Image classification data set "OfficialSpectrogramsMelAUG" (CesarMVergara/Lung-Sounds-Classification on GitHub). Class labels (4): crackle, crackle and wheeze, normal, wheeze.

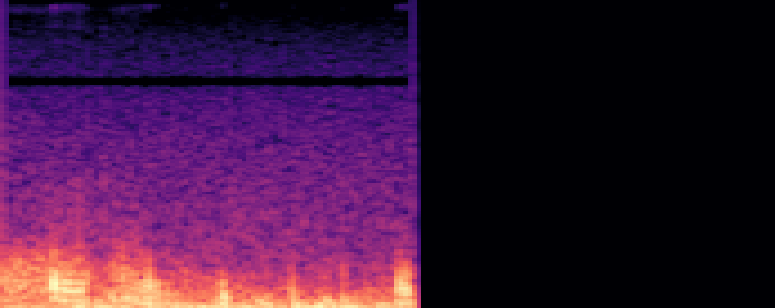
Label: crackle and wheeze

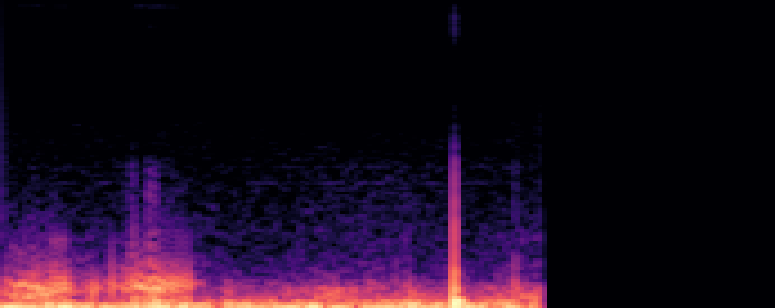
Label: wheeze

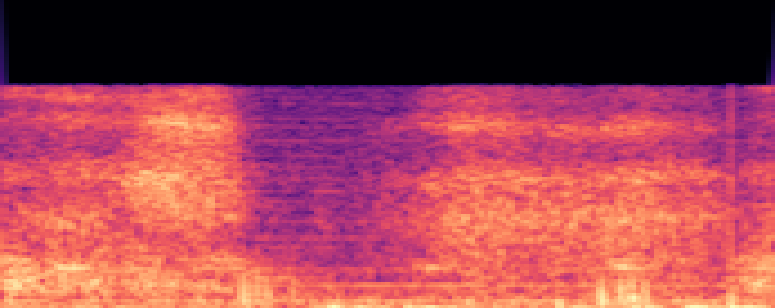
Label: crackle

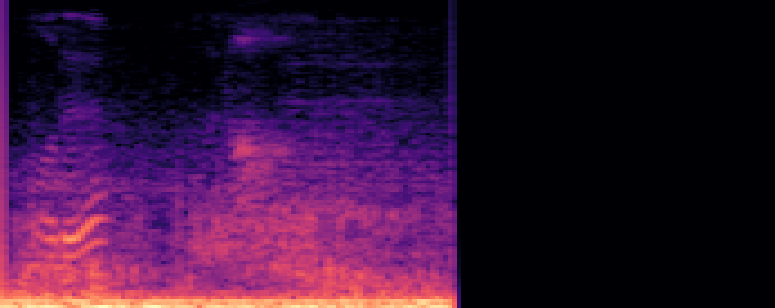
Label: normal

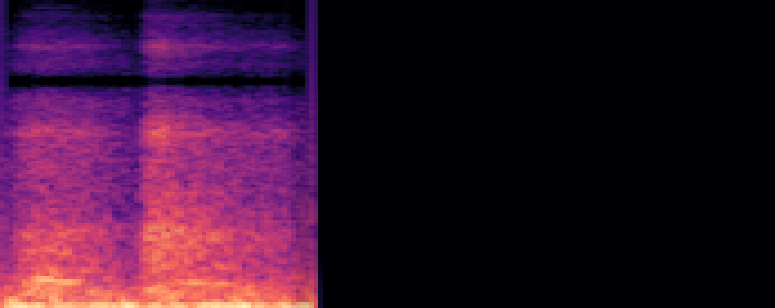
Label: crackle and wheeze

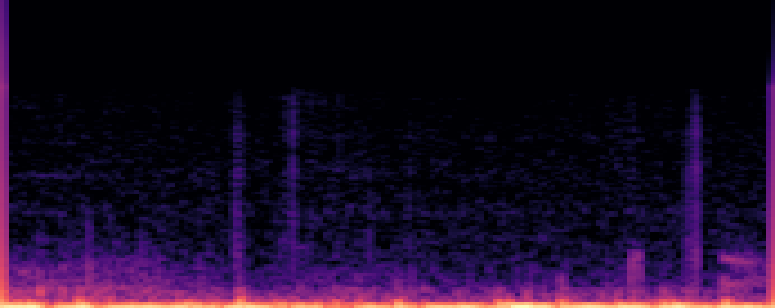
Label: wheeze
